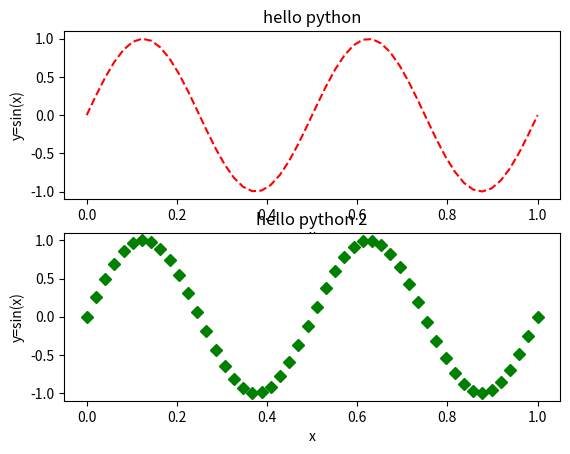

This figure's Python source:
# -*- coding: utf-8 -*-
"""
4.2 Python 高级数据处理与可视化

modified for §4.2.3
    add title
    add x, y labels
    update color
    update style

modified for §4.2.4
    add subplots
    more: http://matplotlib.org/examples/pylab_examples/subplot_toolbar.html
"""
import numpy as np
import matplotlib.pyplot as plt

x = np.linspace(0, 1)
y = np.sin(4 * np.pi *x)
np.exp(-5 * x)
plt.subplot(211)
plt.plot(x, y, 'r--')
plt.title('hello python')
plt.xlabel('x')
plt.ylabel('y=sin(x)')
plt.subplot(212)
plt.plot(x, y, 'gD')
plt.title('hello python 2')
plt.xlabel('x')
plt.ylabel('y=sin(x)')
plt.show()
